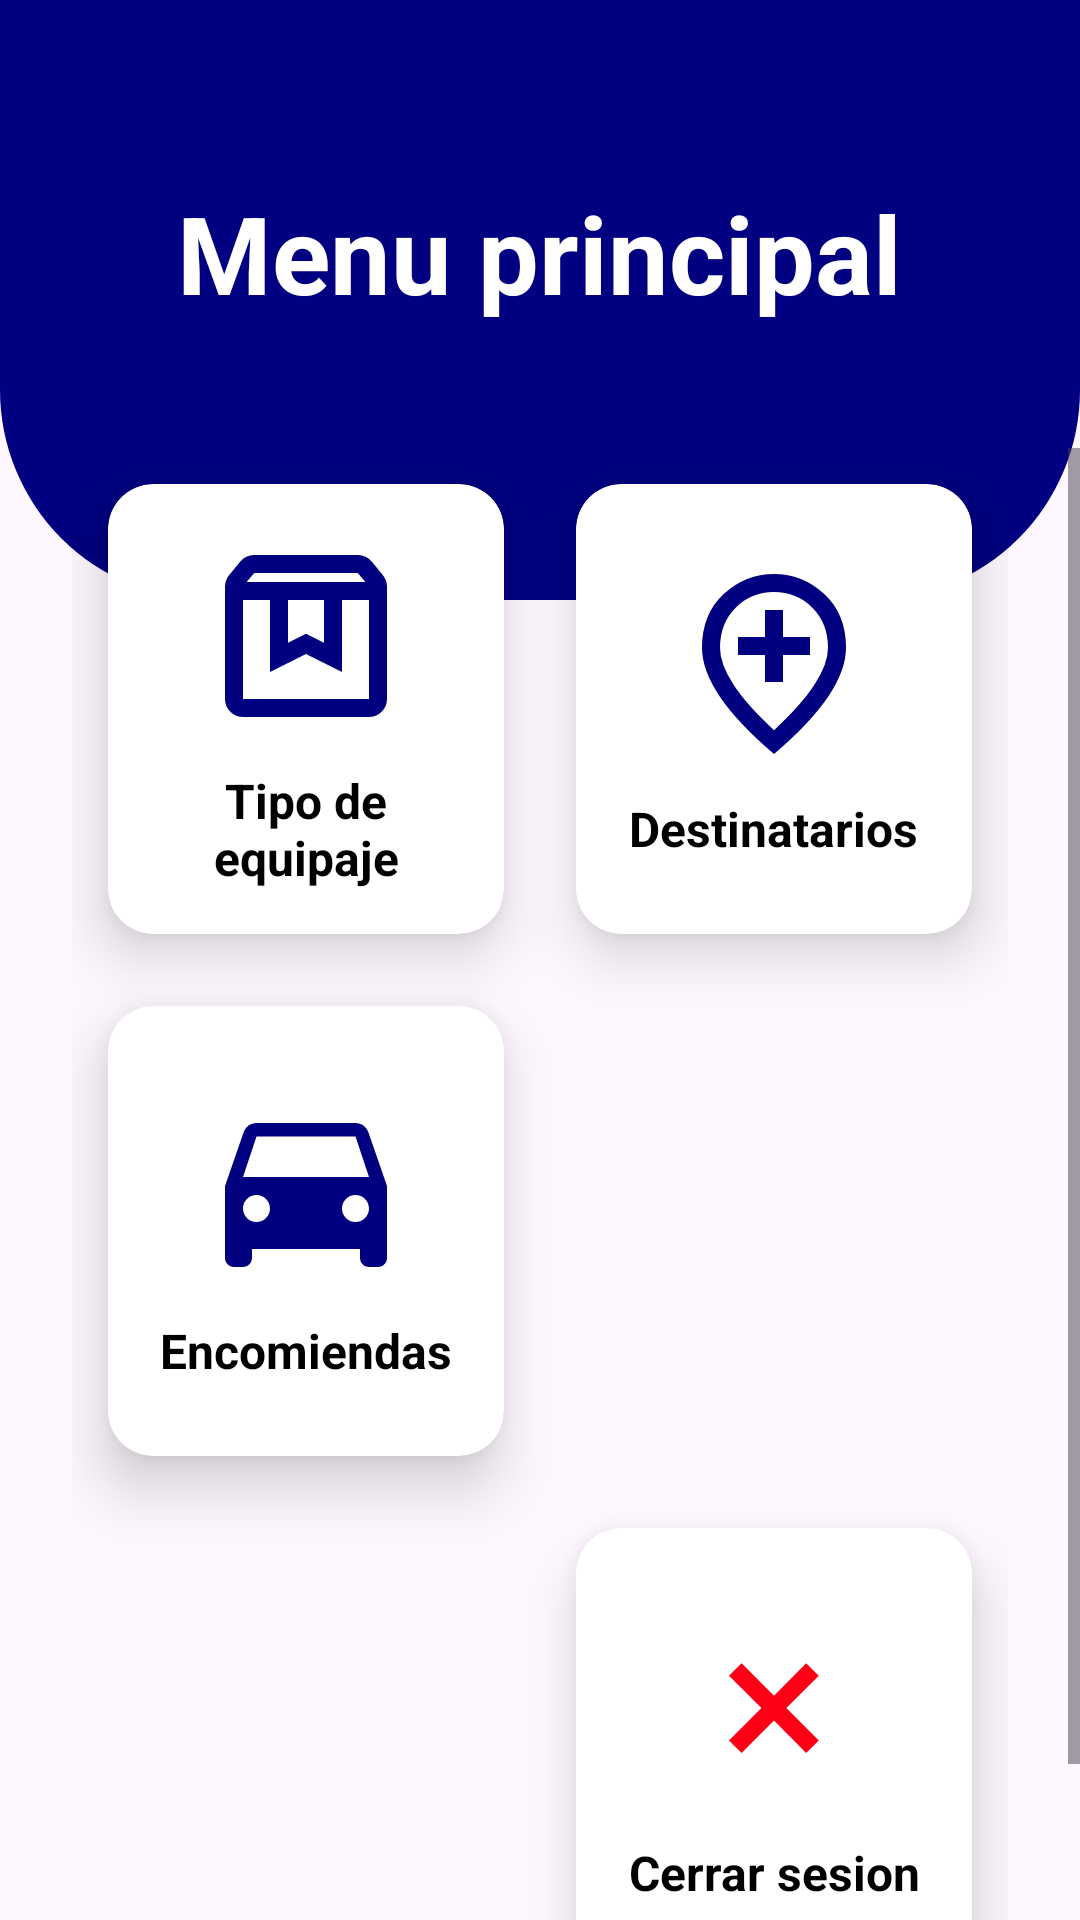

Write the Android layout XML for this screen, with the resource values it uses.
<!-- AndroidManifest.xml: application theme Theme.GestionEquipaje -->
<!-- res/layout/activity_menu_principal.xml -->
<?xml version="1.0" encoding="utf-8"?>
<RelativeLayout xmlns:android="http://schemas.android.com/apk/res/android"
    xmlns:app="http://schemas.android.com/apk/res-auto"
    xmlns:tools="http://schemas.android.com/tools"
    android:id="@+id/main"
    android:layout_width="match_parent"
    android:layout_height="match_parent"
    tools:context=".MenuPrincipal">

    <View
        android:id="@+id/view_superior"
        android:layout_width="match_parent"
        android:layout_height="200dp"
        android:background="@drawable/bg_view" />

    <TextView
        android:id="@+id/textView"
        android:layout_width="wrap_content"
        android:layout_height="wrap_content"
        android:layout_centerHorizontal="true"
        android:layout_marginTop="60dp"
        android:text="Menu principal"
        android:textColor="@color/white"
        android:textSize="36sp"
        android:textStyle="bold" />

    <ScrollView
        android:layout_width="match_parent"
        android:layout_height="match_parent"
        android:layout_below="@+id/view_superior"
        android:layout_marginTop="-51dp"
        android:clipToPadding="false"
        android:paddingBottom="24dp">

        <GridLayout
            android:id="@+id/gridMenu"
            android:layout_width="match_parent"
            android:layout_height="wrap_content"
            android:layout_marginLeft="24dp"
            android:layout_marginRight="24dp"
            android:columnCount="2">

            <androidx.cardview.widget.CardView
                android:id="@+id/cvTipoEquipaje"
                android:layout_width="0dp"
                android:layout_height="150dp"
                android:layout_columnWeight="1"
                android:layout_gravity="fill_horizontal"
                android:layout_margin="12dp"
                app:cardCornerRadius="15dp"
                app:cardElevation="12dp">

                <LinearLayout
                    android:layout_width="match_parent"
                    android:layout_height="match_parent"
                    android:gravity="center"
                    android:orientation="vertical"
                    android:padding="8dp">

                    <ImageView
                        android:layout_width="72dp"
                        android:layout_height="72dp"
                        android:src="@drawable/icono_tipo_equipaje" />

                    <TextView
                        android:layout_width="wrap_content"
                        android:layout_height="wrap_content"
                        android:layout_marginTop="8dp"
                        android:gravity="center"
                        android:text="Tipo de equipaje"
                        android:textColor="@color/black"
                        android:textSize="16sp"
                        android:textStyle="bold" />
                </LinearLayout>
            </androidx.cardview.widget.CardView>

            <androidx.cardview.widget.CardView
                android:id="@+id/cvDestinatario"
                android:layout_width="0dp"
                android:layout_height="150dp"
                android:layout_columnWeight="1"
                android:layout_gravity="fill_horizontal"
                android:layout_margin="12dp"
                app:cardCornerRadius="15dp"
                app:cardElevation="12dp">

                <LinearLayout
                    android:layout_width="match_parent"
                    android:layout_height="match_parent"
                    android:gravity="center"
                    android:orientation="vertical"
                    android:padding="8dp">

                    <ImageView
                        android:layout_width="72dp"
                        android:layout_height="72dp"
                        android:src="@drawable/icono_destinatarios" />

                    <TextView
                        android:layout_width="wrap_content"
                        android:layout_height="wrap_content"
                        android:layout_marginTop="8dp"
                        android:gravity="center"
                        android:text="Destinatarios"
                        android:textColor="@color/black"
                        android:textSize="16sp"
                        android:textStyle="bold" />
                </LinearLayout>
            </androidx.cardview.widget.CardView>

            <androidx.cardview.widget.CardView
                android:id="@+id/cvEncomienda"
                android:layout_width="0dp"
                android:layout_height="150dp"
                android:layout_columnWeight="1"
                android:layout_gravity="fill_horizontal"
                android:layout_margin="12dp"
                app:cardCornerRadius="15dp"
                app:cardElevation="12dp">

                <LinearLayout
                    android:layout_width="match_parent"
                    android:layout_height="match_parent"
                    android:gravity="center"
                    android:orientation="vertical"
                    android:padding="8dp">

                    <ImageView
                        android:layout_width="72dp"
                        android:layout_height="72dp"
                        android:src="@drawable/icono_encomiendas" />

                    <TextView
                        android:layout_width="wrap_content"
                        android:layout_height="wrap_content"
                        android:layout_marginTop="8dp"
                        android:gravity="center"
                        android:text="Encomiendas"
                        android:textColor="@color/black"
                        android:textSize="16sp"
                        android:textStyle="bold" />
                </LinearLayout>
            </androidx.cardview.widget.CardView>

            <androidx.cardview.widget.CardView
                android:id="@+id/cvRepartidores"
                android:layout_width="0dp"
                android:layout_height="150dp"
                android:layout_columnWeight="1"
                android:layout_gravity="fill_horizontal"
                android:layout_margin="12dp"
                android:visibility="gone"
                app:cardCornerRadius="15dp"
                app:cardElevation="12dp">

                <LinearLayout
                    android:layout_width="match_parent"
                    android:layout_height="match_parent"
                    android:gravity="center"
                    android:orientation="vertical"
                    android:padding="8dp">

                    <ImageView
                        android:layout_width="72dp"
                        android:layout_height="72dp"
                        android:src="@drawable/icono_destinatarios"
                        app:tint="@color/color_primario" />

                    <TextView
                        android:layout_width="wrap_content"
                        android:layout_height="wrap_content"
                        android:layout_marginTop="8dp"
                        android:gravity="center"
                        android:text="Repartidores"
                        android:textColor="@color/black"
                        android:textSize="16sp"
                        android:textStyle="bold" />
                </LinearLayout>
            </androidx.cardview.widget.CardView>

            <androidx.cardview.widget.CardView
                android:id="@+id/cvEntregas"
                android:layout_width="0dp"
                android:layout_height="150dp"
                android:layout_columnWeight="1"
                android:layout_gravity="fill_horizontal"
                android:layout_margin="12dp"
                android:visibility="gone"
                app:cardCornerRadius="15dp"
                app:cardElevation="12dp">

                <LinearLayout
                    android:layout_width="match_parent"
                    android:layout_height="match_parent"
                    android:gravity="center"
                    android:orientation="vertical"
                    android:padding="8dp">

                    <ImageView
                        android:layout_width="72dp"
                        android:layout_height="72dp"
                        android:src="@drawable/icono_encomiendas"
                        app:tint="@color/color_primario" />

                    <TextView
                        android:layout_width="wrap_content"
                        android:layout_height="wrap_content"
                        android:layout_marginTop="8dp"
                        android:gravity="center"
                        android:text="Entregas"
                        android:textColor="@color/black"
                        android:textSize="16sp"
                        android:textStyle="bold" />
                </LinearLayout>
            </androidx.cardview.widget.CardView>

            <androidx.cardview.widget.CardView
                android:id="@+id/cvCerrarSesion"
                android:layout_width="0dp"
                android:layout_height="150dp"
                android:layout_columnWeight="1"
                android:layout_gravity="fill_horizontal"
                android:layout_margin="12dp"
                app:cardCornerRadius="15dp"
                app:cardElevation="12dp">

                <LinearLayout
                    android:layout_width="match_parent"
                    android:layout_height="match_parent"
                    android:gravity="center"
                    android:orientation="vertical"
                    android:padding="8dp">

                    <ImageView
                        android:layout_width="72dp"
                        android:layout_height="72dp"
                        android:src="@drawable/icono_cerrar" />

                    <TextView
                        android:layout_width="wrap_content"
                        android:layout_height="wrap_content"
                        android:layout_marginTop="8dp"
                        android:gravity="center"
                        android:text="Cerrar sesion"
                        android:textColor="@color/black"
                        android:textSize="16sp"
                        android:textStyle="bold" />
                </LinearLayout>
            </androidx.cardview.widget.CardView>

        </GridLayout>
    </ScrollView>

</RelativeLayout>
<!-- resources referenced by this layout -->
<resources>
  <color name="black">#FF000000</color>
  <color name="color_primario">#000080</color>
  <color name="white">#FFFFFFFF</color>
  <!-- drawable bg_view (drawable) -->
  <?xml version="1.0" encoding="utf-8"?>
  <shape xmlns:android="http://schemas.android.com/apk/res/android">
      <corners android:bottomRightRadius="70dp"
          android:bottomLeftRadius="70dp"/>
      <solid android:color="@color/color_primario"/>
  
  </shape>
  <!-- drawable icono_cerrar (drawable) -->
  <vector xmlns:android="http://schemas.android.com/apk/res/android" android:height="24dp" android:tint="#FD0015" android:viewportHeight="960" android:viewportWidth="960" android:width="24dp">
        
      <path android:fillColor="@android:color/white" android:pathData="M336,680L280,624L424,480L280,337L336,281L480,425L623,281L679,337L535,480L679,624L623,680L480,536L336,680Z"/>
      
  </vector>
  <!-- drawable icono_destinatarios (drawable) -->
  <vector xmlns:android="http://schemas.android.com/apk/res/android" android:height="24dp" android:tint="@color/color_primario" android:viewportHeight="960" android:viewportWidth="960" android:width="24dp">
        
      <path android:fillColor="@android:color/white" android:pathData="M440,560L520,560L520,440L640,440L640,360L520,360L520,240L440,240L440,360L320,360L320,440L440,440L440,560ZM480,774Q602,662 661,570.5Q720,479 720,408Q720,299 650.5,229.5Q581,160 480,160Q379,160 309.5,229.5Q240,299 240,408Q240,479 299,570.5Q358,662 480,774ZM480,880Q319,743 239.5,625.5Q160,508 160,408Q160,258 256.5,169Q353,80 480,80Q607,80 703.5,169Q800,258 800,408Q800,508 720.5,625.5Q641,743 480,880ZM480,400Q480,400 480,400Q480,400 480,400Q480,400 480,400Q480,400 480,400Q480,400 480,400Q480,400 480,400Q480,400 480,400Q480,400 480,400Z"/>
      
  </vector>
  <!-- drawable icono_encomiendas (drawable) -->
  <vector xmlns:android="http://schemas.android.com/apk/res/android" android:height="24dp" android:tint="@color/color_primario" android:viewportHeight="24" android:viewportWidth="24" android:width="24dp">
        
      <path android:fillColor="@android:color/white" android:pathData="M18.92,6.01C18.72,5.42 18.16,5 17.5,5h-11c-0.66,0 -1.21,0.42 -1.42,1.01L3,12v8c0,0.55 0.45,1 1,1h1c0.55,0 1,-0.45 1,-1v-1h12v1c0,0.55 0.45,1 1,1h1c0.55,0 1,-0.45 1,-1v-8l-2.08,-5.99zM6.5,16c-0.83,0 -1.5,-0.67 -1.5,-1.5S5.67,13 6.5,13s1.5,0.67 1.5,1.5S7.33,16 6.5,16zM17.5,16c-0.83,0 -1.5,-0.67 -1.5,-1.5s0.67,-1.5 1.5,-1.5 1.5,0.67 1.5,1.5 -0.67,1.5 -1.5,1.5zM5,11l1.5,-4.5h11L19,11L5,11z"/>
      
  </vector>
  <!-- drawable icono_tipo_equipaje (drawable) -->
  <vector xmlns:android="http://schemas.android.com/apk/res/android" android:height="24dp" android:tint="@color/color_primario" android:viewportHeight="960" android:viewportWidth="960" android:width="24dp">
        
      <path android:fillColor="@android:color/white" android:pathData="M200,320L200,760Q200,760 200,760Q200,760 200,760L760,760Q760,760 760,760Q760,760 760,760L760,320L640,320L640,640L480,560L320,640L320,320L200,320ZM200,840Q167,840 143.5,816.5Q120,793 120,760L120,261Q120,247 124.5,234Q129,221 138,210L188,149Q199,135 215.5,127.5Q232,120 250,120L710,120Q728,120 744.5,127.5Q761,135 772,149L822,210Q831,221 835.5,234Q840,247 840,261L840,760Q840,793 816.5,816.5Q793,840 760,840L200,840ZM216,240L744,240L710,200Q710,200 710,200Q710,200 710,200L250,200Q250,200 250,200Q250,200 250,200L216,240ZM400,320L400,510L480,470L560,510L560,320L400,320ZM200,320L320,320L320,320L480,320L640,320L640,320L760,320L760,320Q760,320 760,320Q760,320 760,320L200,320Q200,320 200,320Q200,320 200,320Z"/>
      
  </vector>
  <style name="Theme.GestionEquipaje" parent="Base.Theme.GestionEquipaje" />
  <style name="Base.Theme.GestionEquipaje" parent="Theme.Material3.DayNight.NoActionBar">
          
          <item name="colorPrimary">@color/color_primario</item>
          <item name="colorSecondary">@color/color_secundario</item>
      </style>
  <color name="color_secundario">#D48043</color>
</resources>
